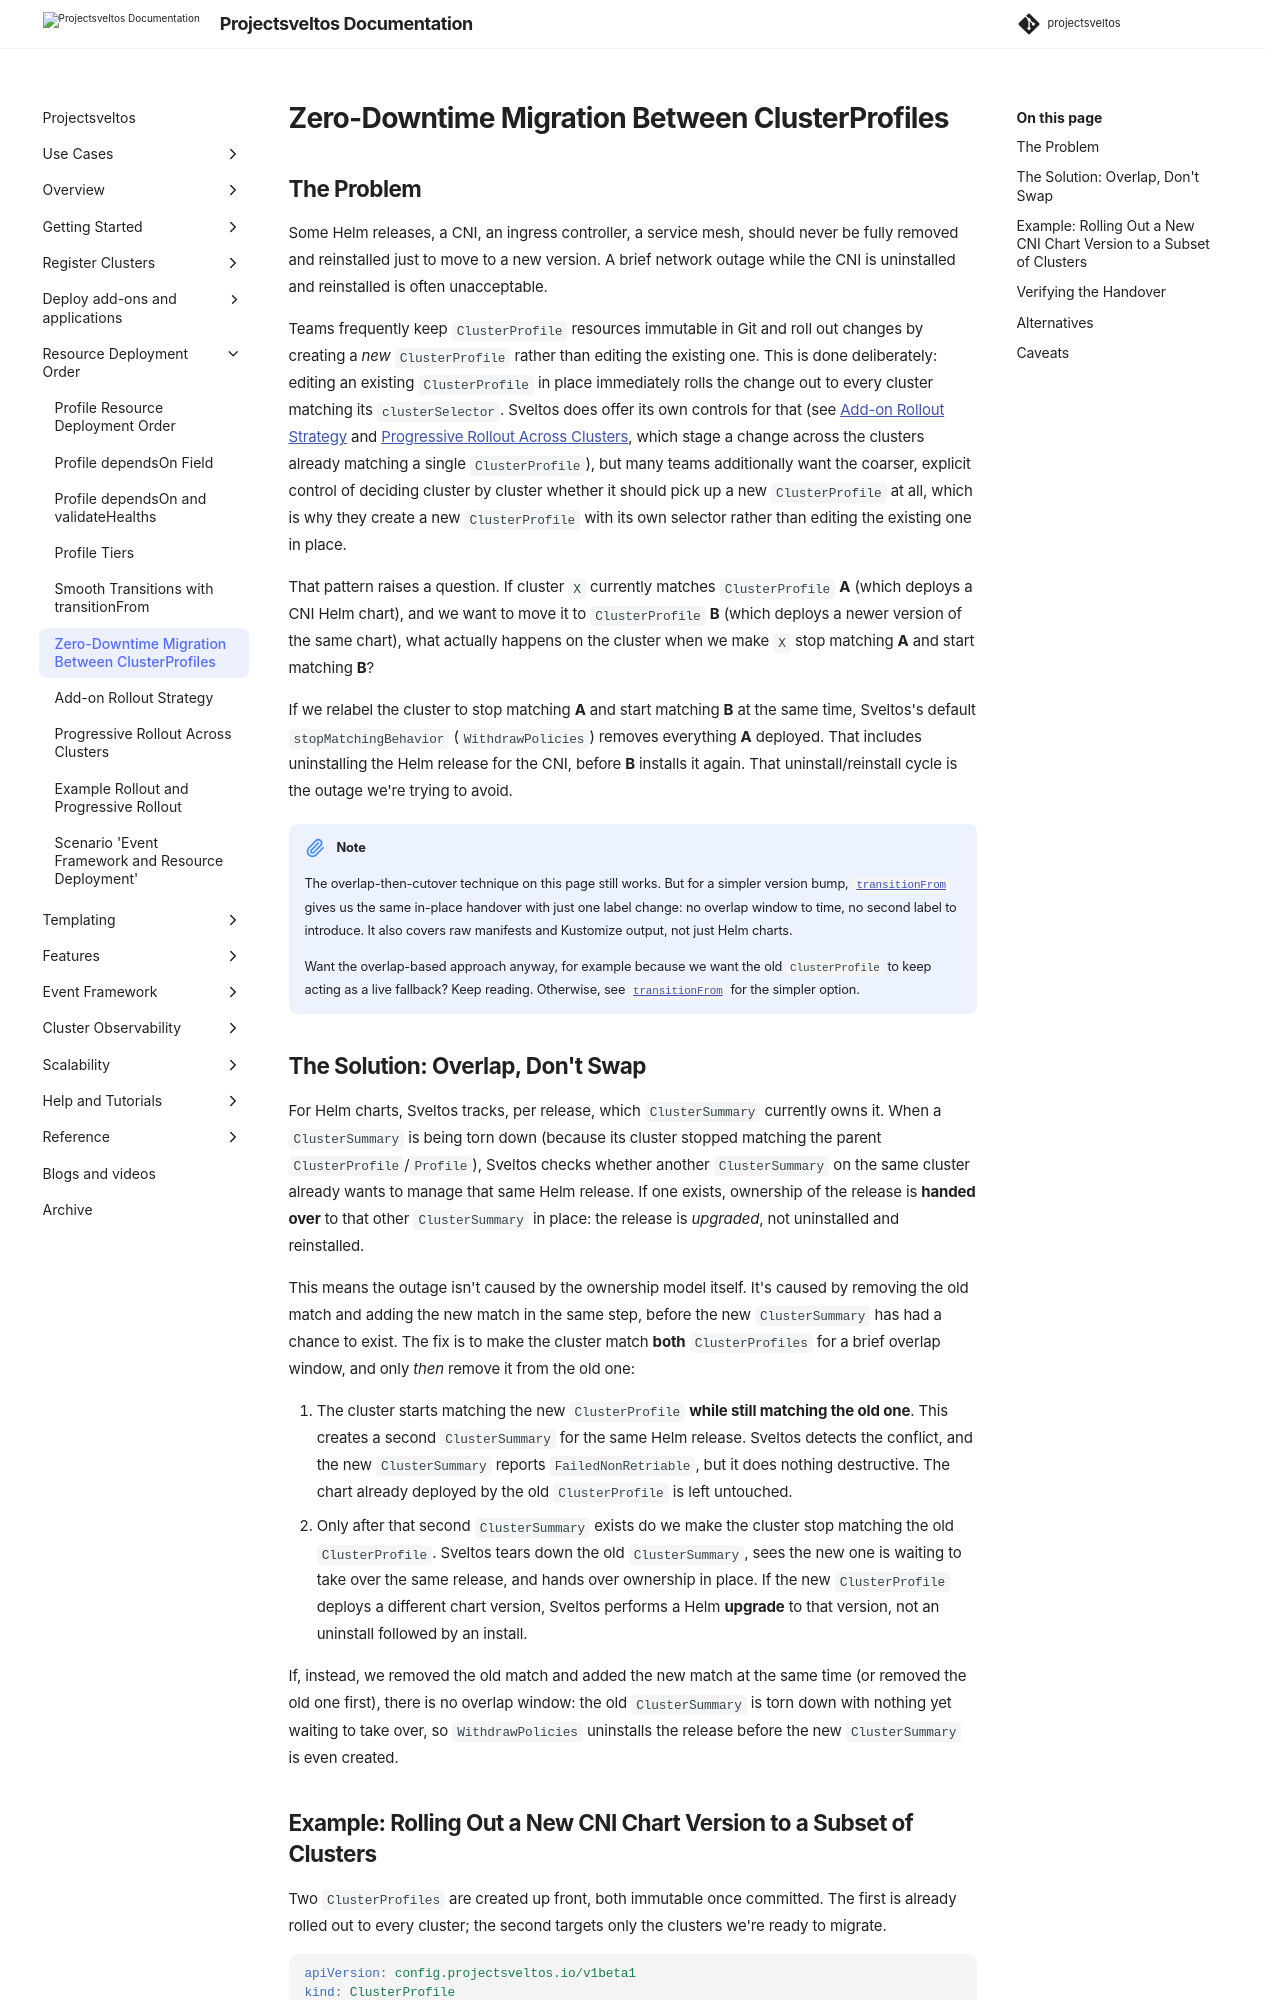

repository: projectsveltos/sveltos · page: main/deployment_order/clusterprofile_ownership_transfer/index.html · generator: mkdocs

---
title: Zero-Downtime Helm Chart Upgrades - Transferring Ownership Between ClusterProfiles
description: How to move a managed cluster from one ClusterProfile to another (for example to roll out a new CNI Helm chart version) without Sveltos uninstalling and reinstalling the release.
tags:
    - Kubernetes
    - add-ons
    - ClusterProfile
    - upgrades
    - helm
authors:
    - Gianluca Mardente
---

## The Problem

Some Helm releases, a CNI, an ingress controller, a service mesh, should never be fully removed and reinstalled just to move to a new version. A brief network outage while the CNI is uninstalled and reinstalled is often unacceptable.

Teams frequently keep `ClusterProfile` resources immutable in Git and roll out changes by creating a *new* `ClusterProfile` rather than editing the existing one. This is done deliberately: editing an existing `ClusterProfile` in place immediately rolls the change out to every cluster matching its `clusterSelector`. Sveltos does offer its own controls for that (see [Add-on Rollout Strategy](rolling_update_strategy.md) and [Progressive Rollout Across Clusters](progressive_rollout.md), which stage a change across the clusters already matching a single `ClusterProfile`), but many teams additionally want the coarser, explicit control of deciding cluster by cluster whether it should pick up a new `ClusterProfile` at all, which is why they create a new `ClusterProfile` with its own selector rather than editing the existing one in place.

That pattern raises a question. If cluster `X` currently matches `ClusterProfile` **A** (which deploys a CNI Helm chart), and we want to move it to `ClusterProfile` **B** (which deploys a newer version of the same chart), what actually happens on the cluster when we make `X` stop matching **A** and start matching **B**?

If we relabel the cluster to stop matching **A** and start matching **B** at the same time, Sveltos's default `stopMatchingBehavior` (`WithdrawPolicies`) removes everything **A** deployed. That includes uninstalling the Helm release for the CNI, before **B** installs it again. That uninstall/reinstall cycle is the outage we're trying to avoid.

!!! note
    The overlap-then-cutover technique on this page still works. But for a simpler version bump, [`transitionFrom`](transition_from.md) gives us the same in-place handover with just one label change: no overlap window to time, no second label to introduce. It also covers raw manifests and Kustomize output, not just Helm charts.

    Want the overlap-based approach anyway, for example because we want the old `ClusterProfile` to keep acting as a live fallback? Keep reading. Otherwise, see [`transitionFrom`](transition_from.md) for the simpler option.
